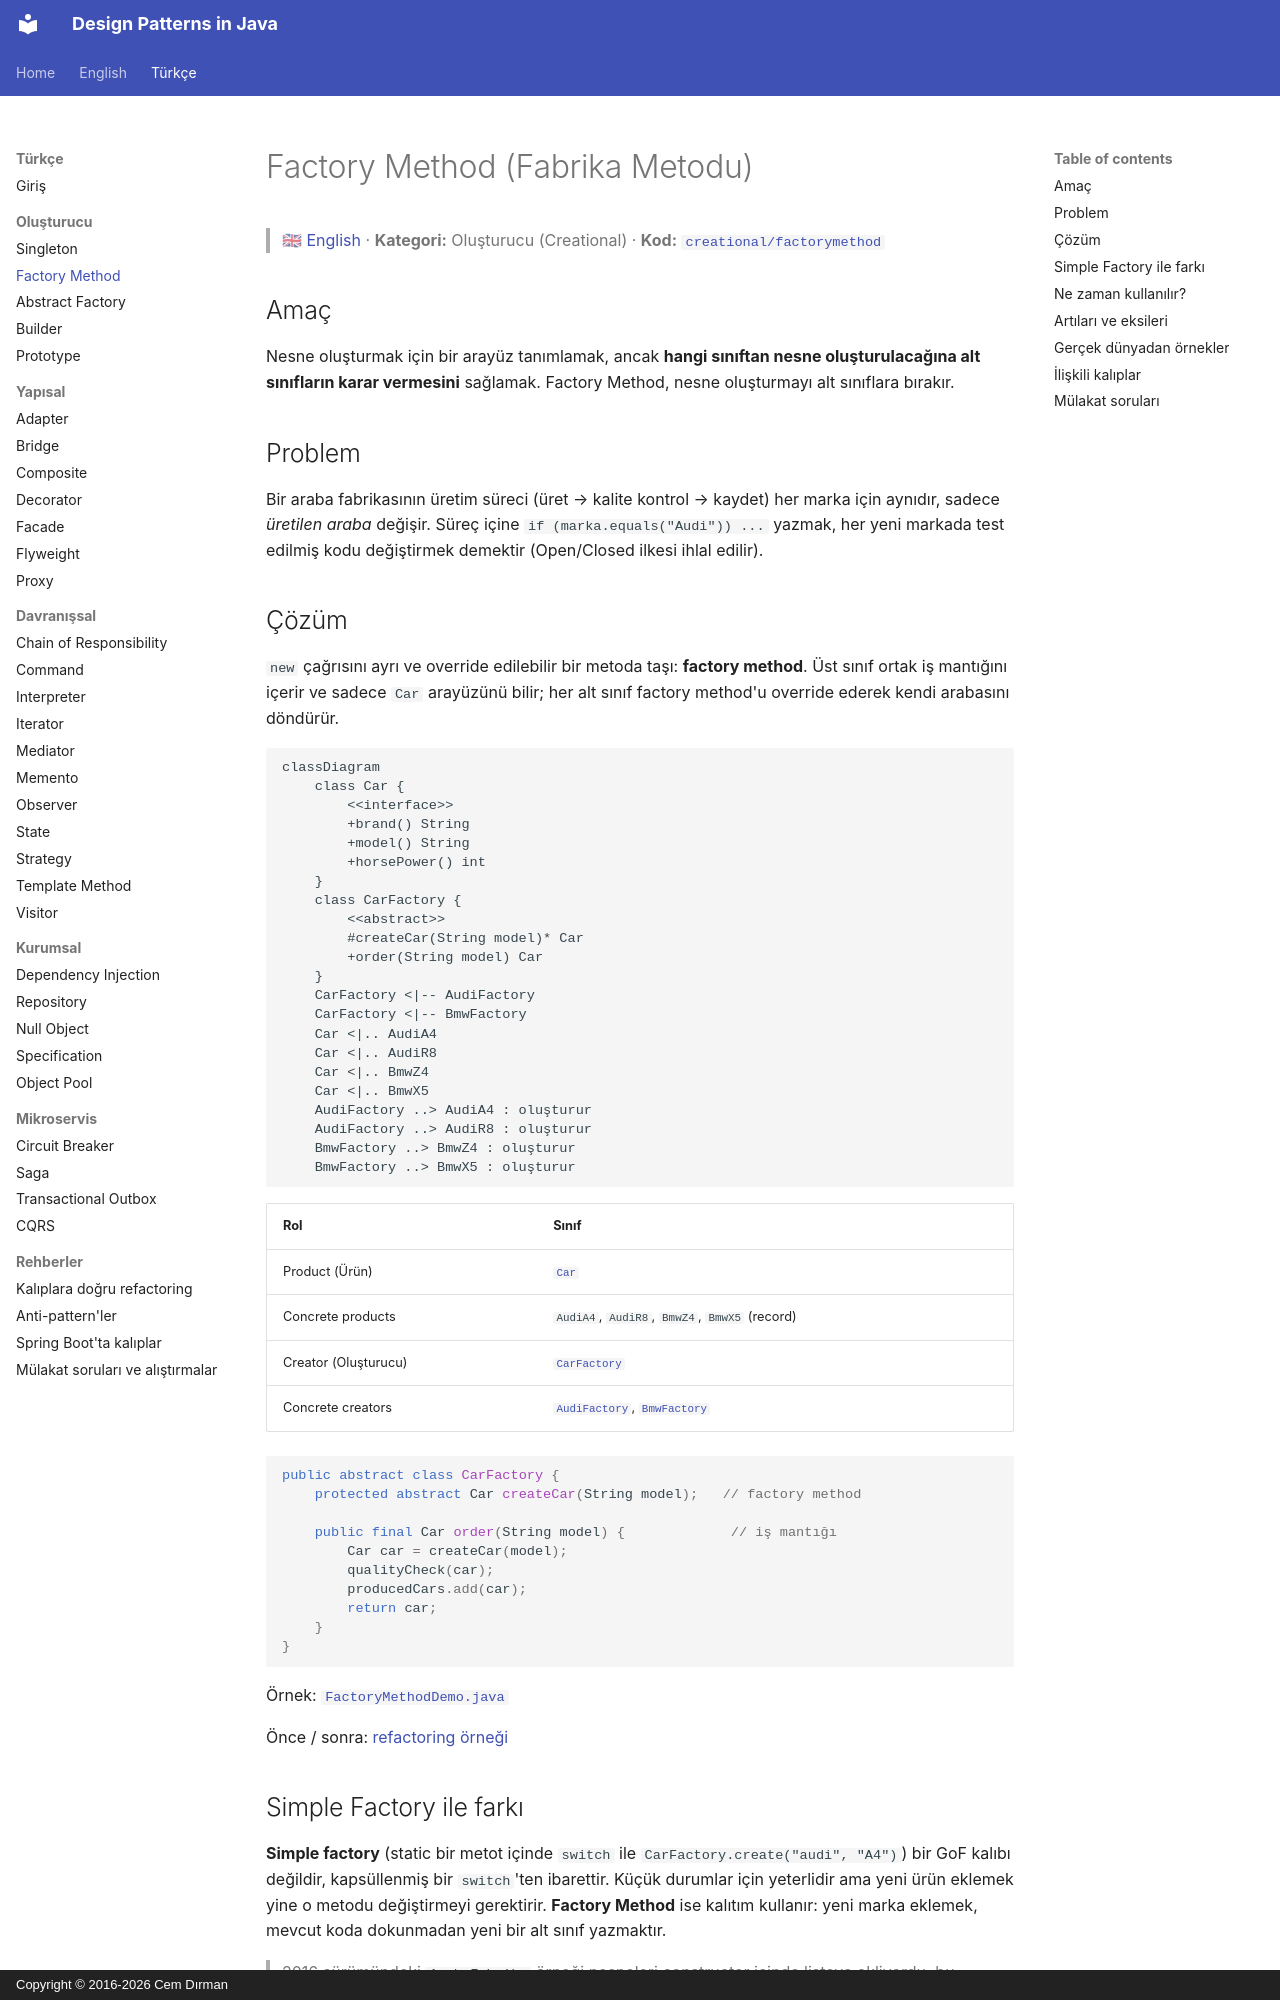

repository: cemdrman/design-patterns · page: tr/creational/factory-method/index.html · generator: mkdocs · copyright: Copyright © 2016-2026 Cem Dırman

# Factory Method (Fabrika Metodu)

> 🇬🇧 [English](../../en/creational/factory-method.md) · **Kategori:** Oluşturucu (Creational) · **Kod:** [`creational/factorymethod`](../../../src/main/java/designpatterns/creational/factorymethod)

## Amaç

Nesne oluşturmak için bir arayüz tanımlamak, ancak **hangi sınıftan nesne oluşturulacağına alt
sınıfların karar vermesini** sağlamak. Factory Method, nesne oluşturmayı alt sınıflara bırakır.

## Problem

Bir araba fabrikasının üretim süreci (üret → kalite kontrol → kaydet) her marka için aynıdır,
sadece *üretilen araba* değişir. Süreç içine `if (marka.equals("Audi")) ...` yazmak, her yeni
markada test edilmiş kodu değiştirmek demektir (Open/Closed ilkesi ihlal edilir).

## Çözüm

`new` çağrısını ayrı ve override edilebilir bir metoda taşı: **factory method**. Üst sınıf ortak
iş mantığını içerir ve sadece `Car` arayüzünü bilir; her alt sınıf factory method'u override ederek
kendi arabasını döndürür.

```mermaid
classDiagram
    class Car {
        <<interface>>
        +brand() String
        +model() String
        +horsePower() int
    }
    class CarFactory {
        <<abstract>>
        #createCar(String model)* Car
        +order(String model) Car
    }
    CarFactory <|-- AudiFactory
    CarFactory <|-- BmwFactory
    Car <|.. AudiA4
    Car <|.. AudiR8
    Car <|.. BmwZ4
    Car <|.. BmwX5
    AudiFactory ..> AudiA4 : oluşturur
    AudiFactory ..> AudiR8 : oluşturur
    BmwFactory ..> BmwZ4 : oluşturur
    BmwFactory ..> BmwX5 : oluşturur
```

| Rol | Sınıf |
|---|---|
| Product (Ürün) | [`Car`](../../../src/main/java/designpatterns/creational/factorymethod/Car.java) |
| Concrete products | `AudiA4`, `AudiR8`, `BmwZ4`, `BmwX5` (record) |
| Creator (Oluşturucu) | [`CarFactory`](../../../src/main/java/designpatterns/creational/factorymethod/CarFactory.java) |
| Concrete creators | [`AudiFactory`](../../../src/main/java/designpatterns/creational/factorymethod/AudiFactory.java), [`BmwFactory`](../../../src/main/java/designpatterns/creational/factorymethod/BmwFactory.java) |

```java
public abstract class CarFactory {
    protected abstract Car createCar(String model);   // factory method

    public final Car order(String model) {             // iş mantığı
        Car car = createCar(model);
        qualityCheck(car);
        producedCars.add(car);
        return car;
    }
}
```

Örnek: [`FactoryMethodDemo.java`](../../../src/main/java/designpatterns/creational/factorymethod/FactoryMethodDemo.java)

Önce / sonra: [refactoring örneği](../refactoring.md#factory-method)
